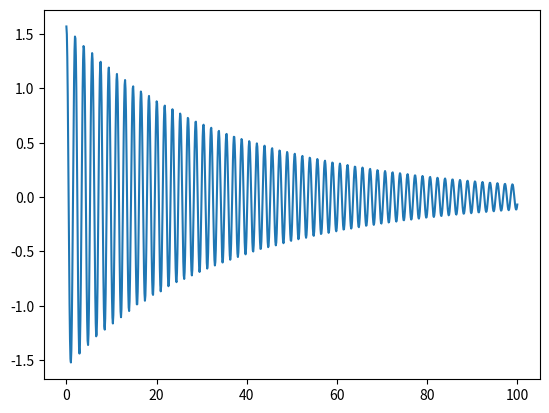

The matplotlib source for this figure:
# Legg til dette i morra. 

import numpy as np
import matplotlib.pyplot as plt
from scipy.integrate import solve_ivp


def system(t, variables, parameters):
    y, v = variables
    b, g, L = parameters
    
    dydt = v
    dvdt = -b*v - (g/L)*np.sin(y)  
    
    return [dydt, dvdt]

# Define initial conditions
initial_conditions = [np.pi/2, 0]  # y(0) = 0, dy/dt(0) = 1


# Define the time span over which you want to solve the ODE
t_span = [0, 100]  # From t=0 to t=10


# Define parameters:b , g, L 
parameters = [0.05, 9.81, 0.684]

# Call solve_ivp
sol = solve_ivp(system, t_span, initial_conditions, args=(parameters,), t_eval=np.linspace(0, 100, 1000))


# The solution is stored in sol.y
y_values = sol.y[0]
t_values = sol.t


plt.plot(t_values,y_values)
plt.show()
# Now you can use y_values and t_values to analyze the solution






